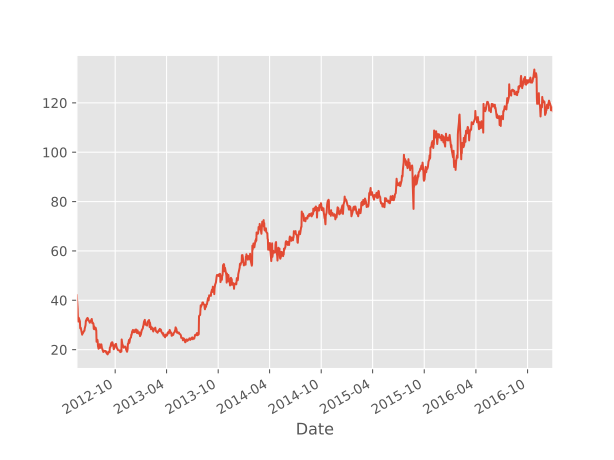

Values plotted in this chart, from the file beside it:
Date, Open, High, Low, Close, Adj Close, Volume
2012-05-18, 42.05, 45.0, 38.0, 38.23, 38.23, 573576400
2012-05-21, 36.53, 36.66, 33.0, 34.03, 34.03, 168192700
2012-05-22, 32.61, 33.59, 30.94, 31.0, 31.0, 101786600
2012-05-23, 31.37, 32.5, 31.36, 32.0, 32.0, 73600000
2012-05-24, 32.95, 33.21, 31.77, 33.03, 33.03, 50237200
2012-05-25, 32.9, 32.95, 31.11, 31.91, 31.91, 37149800
2012-05-29, 31.48, 31.69, 28.65, 28.84, 28.84, 78063400
2012-05-30, 28.7, 29.55, 27.86, 28.19, 28.19, 57267900
2012-05-31, 28.55, 29.67, 26.83, 29.6, 29.6, 111639200
2012-06-01, 28.89, 29.15, 27.39, 27.72, 27.72, 41855500
2012-06-04, 27.2, 27.65, 26.44, 26.9, 26.9, 35230300
2012-06-05, 26.7, 27.76, 25.75, 25.87, 25.87, 42473400
2012-06-06, 26.07, 27.17, 25.52, 26.81, 26.81, 61489200
2012-06-07, 27.0, 27.35, 26.15, 26.31, 26.31, 26159500
2012-06-08, 26.55, 27.76, 26.44, 27.1, 27.1, 38034000
2012-06-11, 27.18, 28.07, 26.84, 27.01, 27.01, 28219600
2012-06-12, 27.48, 27.77, 26.96, 27.4, 27.4, 15816800
2012-06-13, 27.66, 28.1, 27.1, 27.27, 27.27, 17102800
2012-06-14, 27.65, 28.32, 27.38, 28.29, 28.29, 16855000
2012-06-15, 28.51, 30.1, 28.35, 30.01, 30.01, 43563800
2012-06-18, 29.96, 32.08, 29.41, 31.41, 31.41, 42978900
2012-06-19, 31.54, 32.18, 30.7, 31.91, 31.91, 30849000
2012-06-20, 31.92, 31.93, 31.15, 31.6, 31.6, 15553600
2012-06-21, 31.67, 32.5, 31.51, 31.84, 31.84, 21875300
2012-06-22, 32.41, 33.45, 32.06, 33.05, 33.05, 74834000
2012-06-25, 32.86, 33.02, 31.55, 32.06, 32.06, 24352900
2012-06-26, 32.69, 33.44, 32.5, 33.1, 33.1, 24858700
2012-06-27, 32.46, 32.9, 31.9, 32.23, 32.23, 28568000
2012-06-28, 31.96, 32.19, 30.9, 31.36, 31.36, 17713300
2012-06-29, 31.92, 31.99, 30.76, 31.1, 31.1, 19526900
2012-07-02, 31.25, 31.73, 30.55, 30.77, 30.77, 14122000
2012-07-03, 30.91, 31.44, 30.8, 31.2, 31.2, 8763600
2012-07-05, 31.32, 31.63, 31.02, 31.47, 31.47, 10032100
2012-07-06, 31.44, 31.9, 31.26, 31.73, 31.73, 10945600
2012-07-09, 32.1, 32.88, 31.99, 32.17, 32.17, 17785200
2012-07-10, 32.43, 32.48, 31.16, 31.47, 31.47, 14269500
2012-07-11, 31.48, 31.56, 30.55, 30.97, 30.97, 13030300
2012-07-12, 30.7, 31.4, 30.6, 30.81, 30.81, 11300700
2012-07-13, 31.04, 31.07, 30.56, 30.72, 30.72, 8108300
2012-07-16, 30.5, 30.5, 28.21, 28.25, 28.25, 24672100
2012-07-17, 28.48, 28.59, 27.15, 28.09, 28.09, 30438600
2012-07-18, 28.31, 29.29, 28.15, 29.11, 29.11, 16841800
2012-07-19, 29.41, 29.5, 28.63, 29.0, 29.0, 13685100
2012-07-20, 29.0, 29.47, 28.72, 28.76, 28.76, 11869100
2012-07-23, 28.12, 29.0, 28.01, 28.75, 28.75, 12390700
2012-07-24, 28.82, 29.45, 28.1, 28.45, 28.45, 11539800
2012-07-25, 28.39, 29.49, 28.08, 29.34, 29.34, 17230200
2012-07-26, 27.75, 28.23, 26.73, 26.85, 26.85, 64597400
2012-07-27, 23.19, 24.54, 22.28, 23.71, 23.71, 123102300
2012-07-30, 24.0, 24.04, 23.03, 23.15, 23.15, 29285900
2012-07-31, 23.37, 23.37, 21.61, 21.71, 21.71, 56179400
2012-08-01, 21.5, 21.58, 20.84, 20.88, 20.88, 44604400
2012-08-02, 20.77, 20.84, 19.82, 20.04, 20.04, 56374500
2012-08-03, 20.36, 22.16, 19.9, 21.09, 21.09, 80647000
2012-08-06, 21.39, 22.15, 21.3, 21.92, 21.92, 27778900
2012-08-07, 22.2, 22.45, 20.5, 20.72, 20.72, 36782900
2012-08-08, 20.71, 21.15, 20.22, 20.72, 20.72, 29537400
2012-08-09, 20.75, 21.17, 20.61, 21.01, 21.01, 15610700
2012-08-10, 21.41, 21.82, 21.13, 21.81, 21.81, 25794700
2012-08-13, 22.15, 22.45, 21.4, 21.6, 21.6, 24973100
... 1,103 more rows
